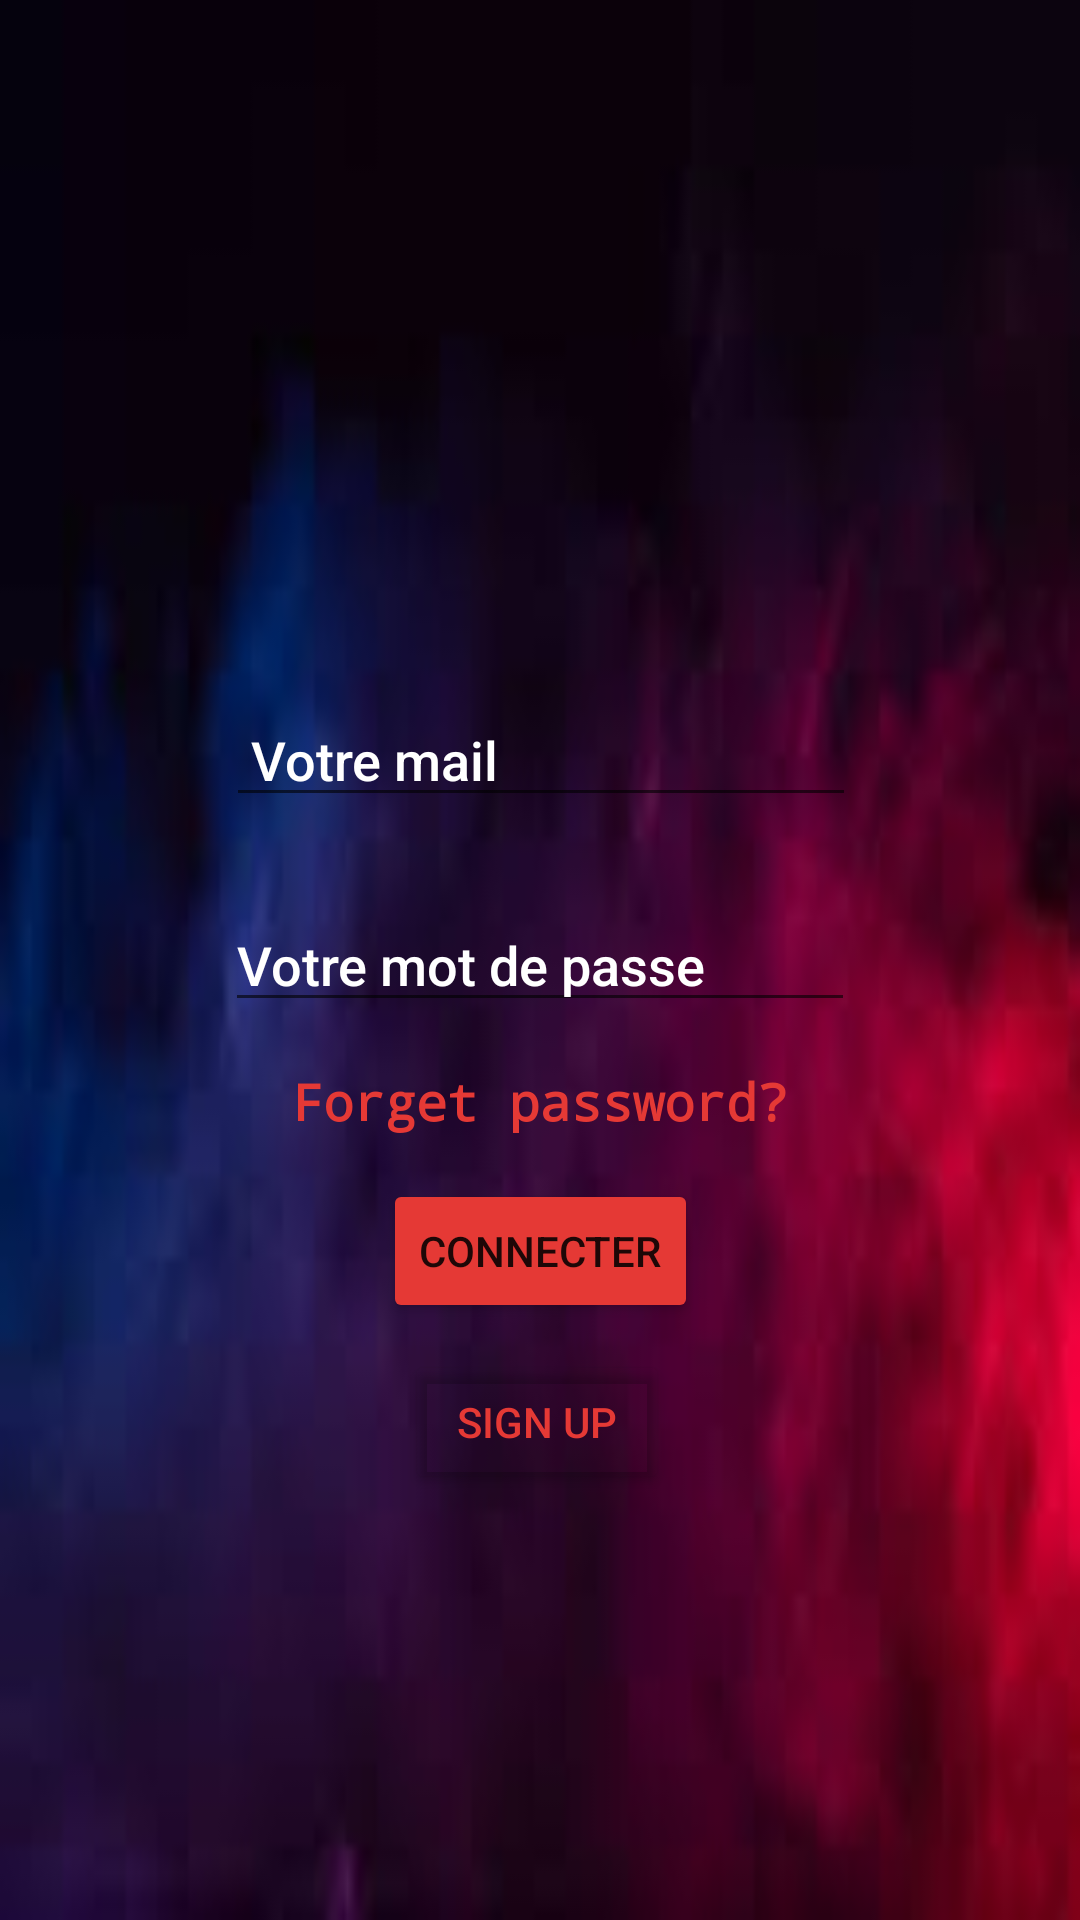

The Android layout XML behind this screen, and the referenced resources:
<!-- AndroidManifest.xml: application theme Theme.ProjectMovie -->
<!-- res/layout/authentification_layout.xml -->
<?xml version="1.0" encoding="utf-8"?>
<androidx.constraintlayout.widget.ConstraintLayout xmlns:android="http://schemas.android.com/apk/res/android"
    xmlns:app="http://schemas.android.com/apk/res-auto"
    xmlns:tools="http://schemas.android.com/tools"
    android:layout_width="match_parent"
    android:layout_height="match_parent"
    android:background="@drawable/b2"
    >

    <EditText
        android:id="@+id/login"
        android:layout_width="wrap_content"
        android:layout_height="wrap_content"
        android:ems="10"
        android:fontFamily="sans-serif-medium"
        android:hint=" Votre mail"
        android:inputType="textEmailAddress"
        android:textColor="@color/white"
        android:textColorHint="@color/white"
        app:layout_constraintBottom_toBottomOf="parent"
        app:layout_constraintEnd_toEndOf="parent"
        app:layout_constraintHorizontal_bias="0.502"
        app:layout_constraintStart_toStartOf="parent"
        app:layout_constraintTop_toTopOf="parent"
        app:layout_constraintVertical_bias="0.386"
        tools:ignore="MissingConstraints" />

    <EditText
        android:id="@+id/pw"
        android:layout_width="wrap_content"
        android:layout_height="wrap_content"
        android:ems="10"
        android:fontFamily="sans-serif-medium"
        android:hint="Votre mot de passe"
        android:inputType="textPassword"
        android:textColor="@color/white"
        android:textColorHint="@color/white"
        app:layout_constraintBottom_toBottomOf="parent"
        app:layout_constraintEnd_toEndOf="parent"
        app:layout_constraintStart_toStartOf="parent"
        app:layout_constraintTop_toTopOf="parent"
        tools:ignore="MissingConstraints" />

    <Button
        android:id="@+id/connecter"
        android:layout_width="wrap_content"
        android:layout_height="wrap_content"
        android:backgroundTint="#E53935"
        android:text="connecter"
        app:layout_constraintBottom_toBottomOf="parent"
        app:layout_constraintEnd_toEndOf="parent"
        app:layout_constraintStart_toStartOf="parent"
        app:layout_constraintTop_toTopOf="parent"
        app:layout_constraintVertical_bias="0.664"
        tools:ignore="MissingConstraints" />

    <ProgressBar
        android:id="@+id/prog"
        android:layout_width="wrap_content"
        android:layout_height="wrap_content"
        android:visibility="invisible"
        app:layout_constraintBottom_toBottomOf="parent"
        app:layout_constraintEnd_toEndOf="parent"
        app:layout_constraintHorizontal_bias="0.498"
        app:layout_constraintStart_toStartOf="parent"
        app:layout_constraintTop_toTopOf="parent"
        app:layout_constraintVertical_bias="0.882" />

    <Button
        android:id="@+id/sign"
        android:layout_width="wrap_content"
        android:layout_height="wrap_content"
        android:backgroundTint="#00E91E63"
        android:text=" Sign up "
        android:textColor="#E53935"
        app:layout_constraintBottom_toBottomOf="parent"
        app:layout_constraintEnd_toEndOf="parent"
        app:layout_constraintHorizontal_bias="0.496"
        app:layout_constraintStart_toStartOf="parent"
        app:layout_constraintTop_toTopOf="parent"
        app:layout_constraintVertical_bias="0.76" />

    <TextView
        android:id="@+id/forget"
        android:layout_width="wrap_content"
        android:layout_height="wrap_content"
        android:fontFamily="monospace"
        android:shadowColor="#FDD835"
        android:text="Forget password?"
        android:textColor="#E53935"
        android:textColorHighlight="#43A047"
        android:textSize="17dp"
        android:textStyle="bold"
        app:layout_constraintBottom_toTopOf="@+id/connecter"
        app:layout_constraintEnd_toEndOf="parent"
        app:layout_constraintStart_toStartOf="parent"
        app:layout_constraintTop_toBottomOf="@+id/pw" />
</androidx.constraintlayout.widget.ConstraintLayout>
<!-- resources referenced by this layout -->
<resources>
  <color name="white">#FFFFFFFF</color>
  <!-- drawable b2: jpg bitmap (drawable, 2393 bytes) -->
  <style name="Theme.ProjectMovie" parent="Theme.MaterialComponents.DayNight.NoActionBar">
          
          <item name="colorPrimary">@color/purple_500</item>
          <item name="colorPrimaryVariant">@color/purple_700</item>
          <item name="colorOnPrimary">@color/white</item>
          
          <item name="colorSecondary">@color/teal_200</item>
          <item name="colorSecondaryVariant">@color/teal_700</item>
          <item name="colorOnSecondary">@color/black</item>
          
          <item name="android:statusBarColor" tools:targetApi="l">?attr/colorPrimaryVariant</item>
          
      </style>
  <color name="purple_500">#FF6200EE</color>
  <color name="purple_700">#FF3700B3</color>
  <color name="teal_200">#FF03DAC5</color>
  <color name="teal_700">#FF018786</color>
  <color name="black">#FF000000</color>
</resources>
